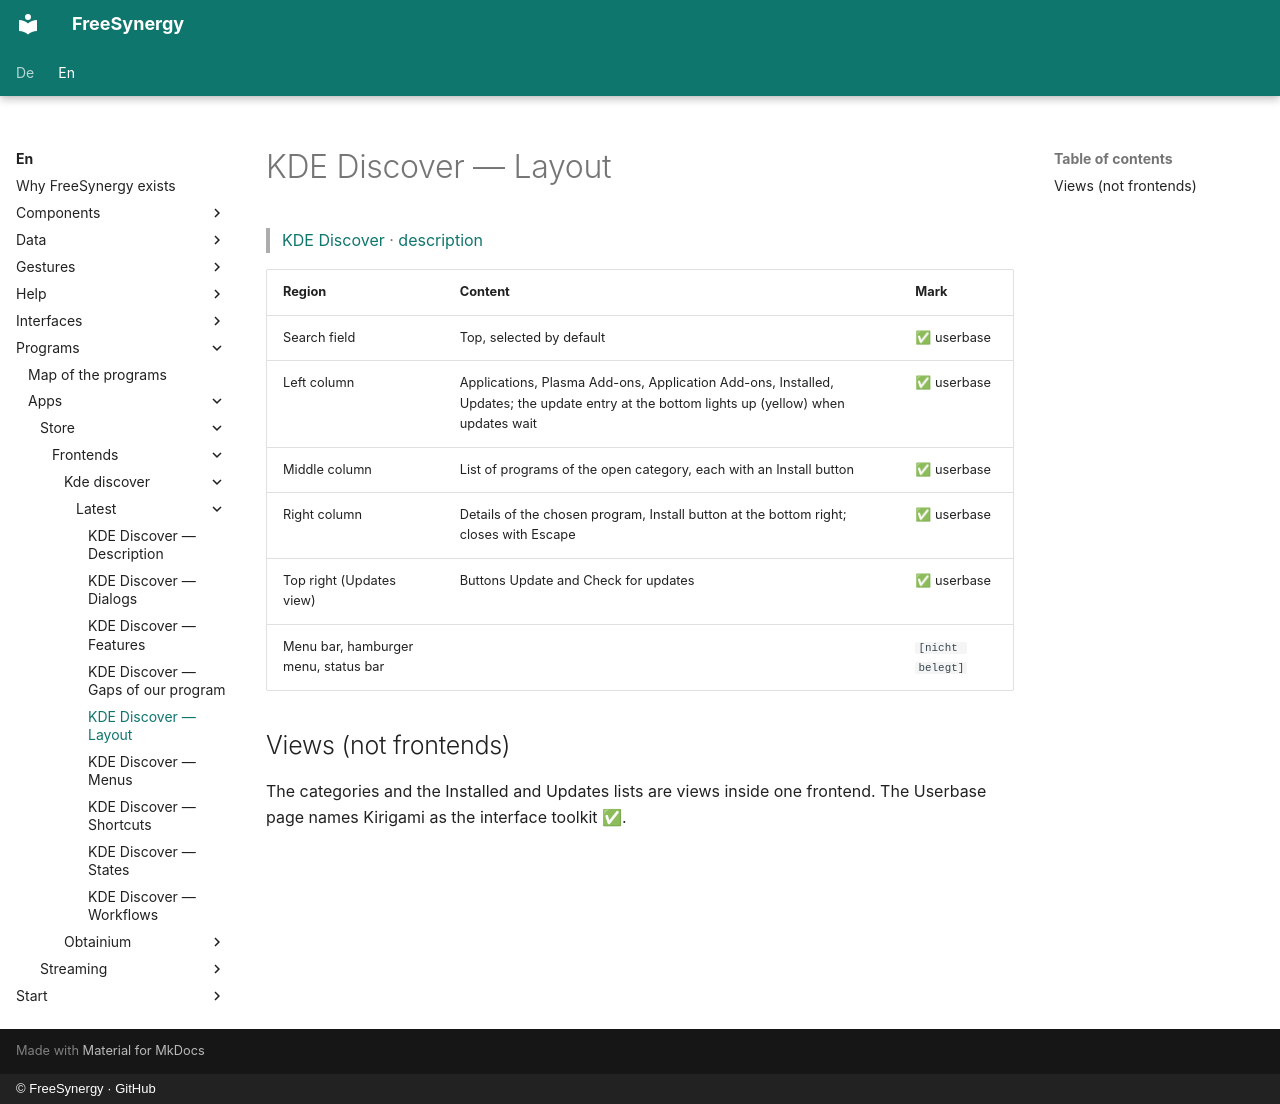

repository: FreeSynergy/fs-documentation · page: en/programs/apps/store/frontends/kde-discover/latest/layout/index.html · generator: mkdocs · copyright: © FreeSynergy · GitHub

# KDE Discover — Layout

> [KDE Discover](../index.md) · [description](description.md)

| Region | Content | Mark |
|--------|---------|------|
| Search field | Top, selected by default | ✅ userbase |
| Left column | Applications, Plasma Add-ons, Application Add-ons, Installed, Updates; the update entry at the bottom lights up (yellow) when updates wait | ✅ userbase |
| Middle column | List of programs of the open category, each with an Install button | ✅ userbase |
| Right column | Details of the chosen program, Install button at the bottom right; closes with Escape | ✅ userbase |
| Top right (Updates view) | Buttons Update and Check for updates | ✅ userbase |
| Menu bar, hamburger menu, status bar | | `[nicht belegt]` |

## Views (not frontends)

The categories and the Installed and Updates lists are views inside one frontend. The Userbase page names Kirigami as the interface toolkit ✅.
